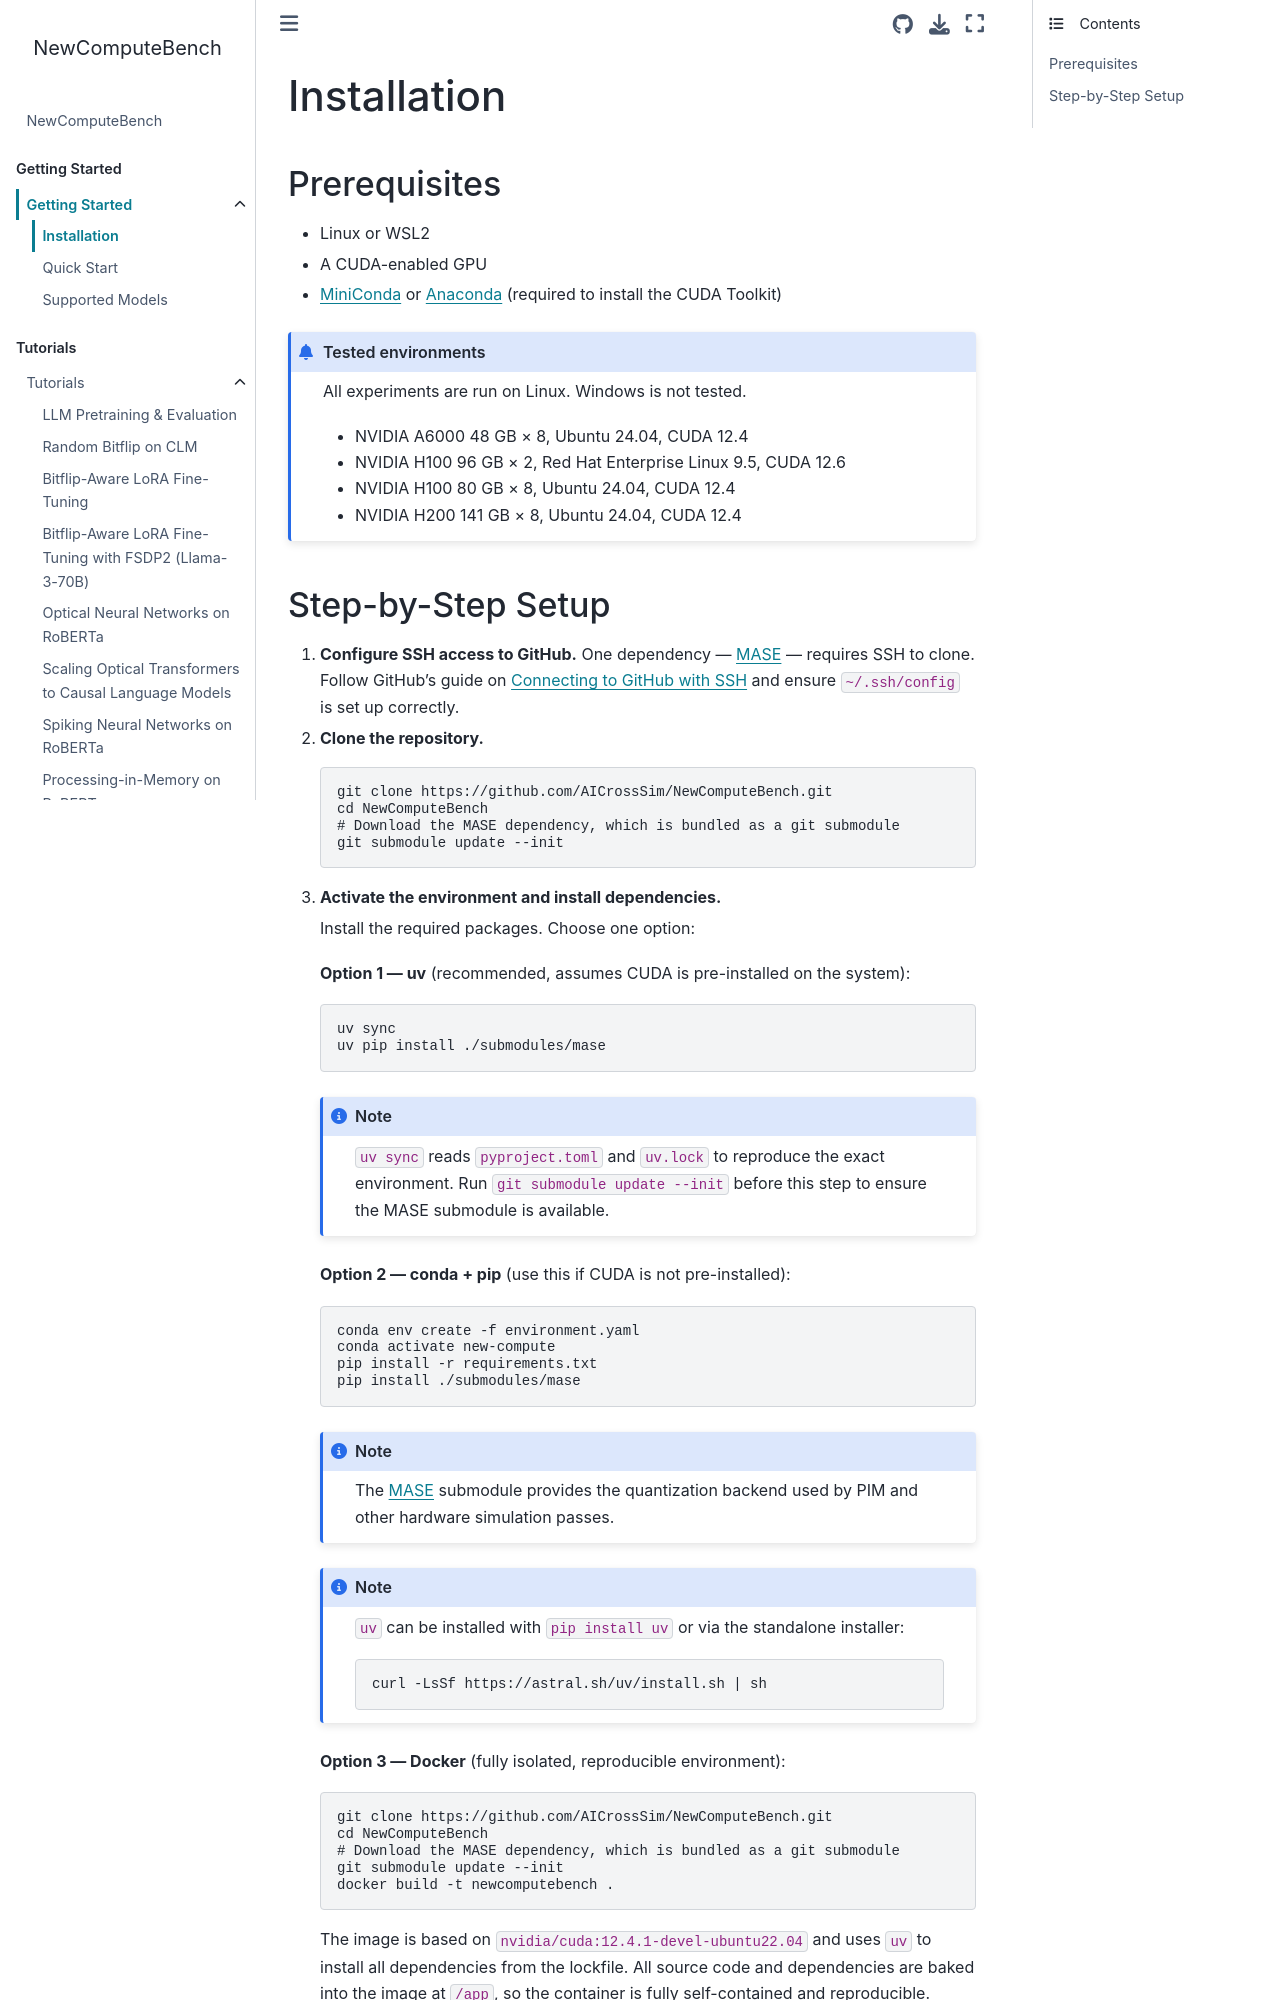

repository: AICrossSim/NewComputeBench · page: modules/getting_started/installation.html · generator: sphinx

Installation
============

Prerequisites
-------------

- Linux or WSL2
- A CUDA-enabled GPU
- `MiniConda <https://www.anaconda.com/docs/getting-started/miniconda/install>`_ or
  `Anaconda <https://www.anaconda.com/docs/getting-started/anaconda/install>`_
  (required to install the CUDA Toolkit)

.. admonition:: Tested environments

   All experiments are run on Linux. Windows is not tested.

   - NVIDIA A6000 48 GB × 8, Ubuntu 24.04, CUDA 12.4
   - NVIDIA H100 96 GB × 2, Red Hat Enterprise Linux 9.5, CUDA 12.6
   - NVIDIA H100 80 GB × 8, Ubuntu 24.04, CUDA 12.4
   - NVIDIA H200 141 GB × 8, Ubuntu 24.04, CUDA 12.4
